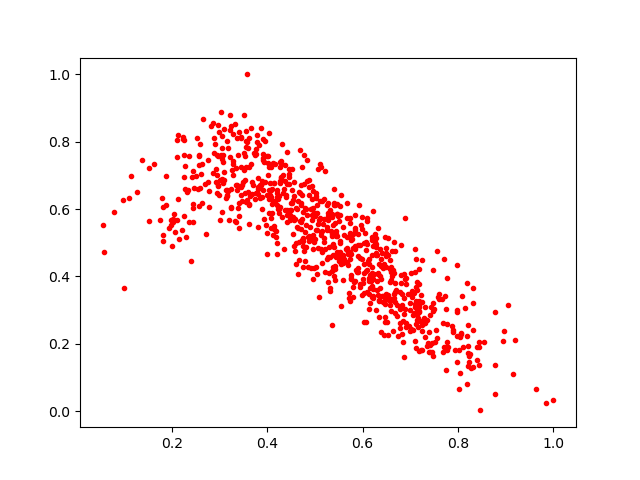

Source data for this figure (header and first rows):
0.537077, 0.5522222
0.8549, 0.2049
0.7466, 0.4179
0.1972, 0.5524
0.644, 0.2248
0.3164, 0.641
0.715, 0.2483
0.4421, 0.5962
0.4225, 0.5992
0.5043, 0.5871
0.4708, 0.6135
0.7175, 0.3083
0.4182, 0.5178
0.2577, 0.6098
0.4609, 0.4982
0.5391, 0.6123
0.4174, 0.5358
0.295, 0.7022
0.3713, 0.7658
0.7976, 0.2234
0.2534, 0.8103
0.4684, 0.5646
0.8252, 0.1688
0.2398, 0.4467
0.6204, 0.338
0.4885, 0.5046
0.4752, 0.4909
0.696, 0.3486
0.259, 0.7946
0.4198, 0.6574
0.6217, 0.3346
0.7875, 0.2521
0.4779, 0.4768
0.643, 0.3228
0.5271, 0.5887
0.5847, 0.5435
0.6071, 0.5008
0.6564, 0.422
0.6498, 0.4615
0.639, 0.3934
0.728, 0.2757
0.9851, 0.02482
0.6067, 0.264
0.4053, 0.6414
0.5021, 0.648
0.7251, 0.3244
0.2574, 0.7308
0.7119, 0.3266
0.3233, 0.6026
0.3072, 0.7598
0.591, 0.4594
0.7101, 0.317
0.2357, 0.7584
0.4686, 0.7757
0.6726, 0.2826
0.6392, 0.4508
0.2825, 0.8463
0.4235, 0.6294
0.8433, 0.1891
0.7712, 0.1914
0.4963, 0.3909
... 752 more rows
